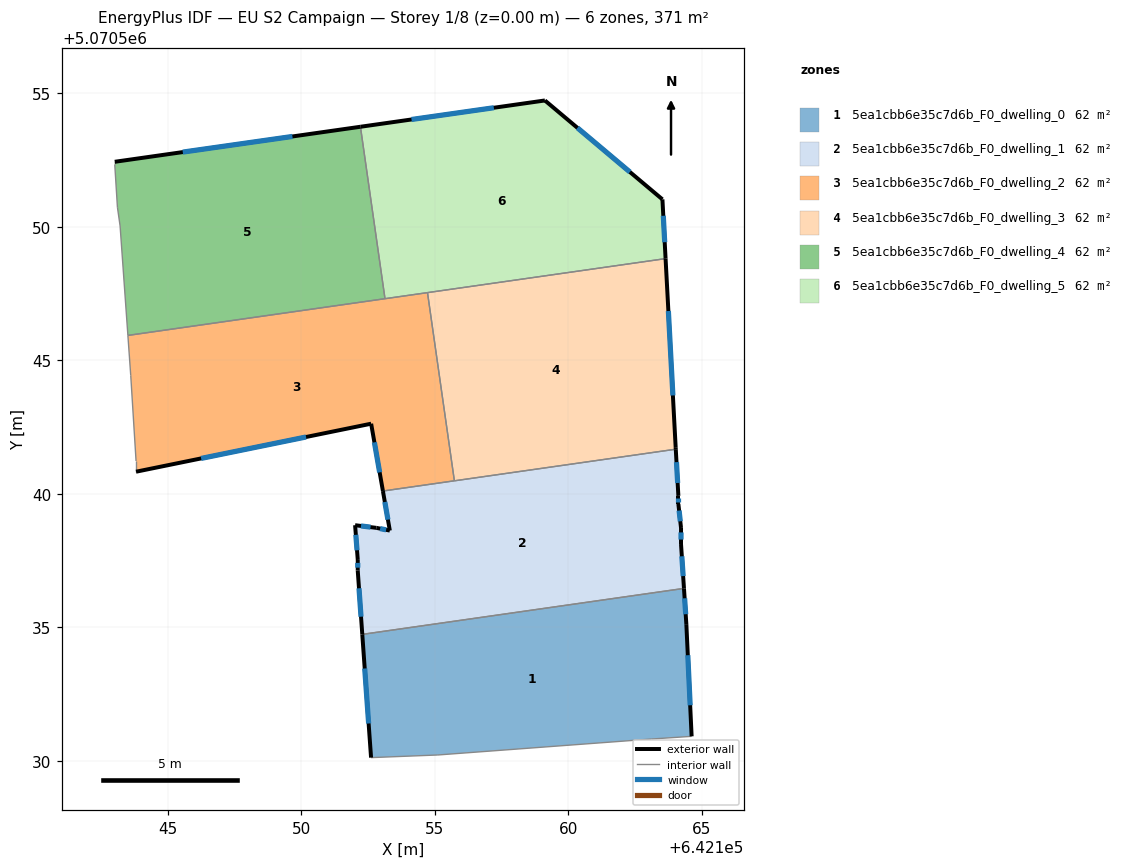
=== STOREY PLAN SPEC (per zone: floor XY polygon, exterior-wall plan segments, windows/doors) ===
zone 1: 5ea1cbb6e35c7d6b_F0_dwelling_0  (61.9 m²)
  floor: (642164.33, 5070536.46) (642164.42, 5070535.12) (642164.62, 5070530.92) (642163.12, 5070530.82) (642155.11, 5070530.22) (642152.61, 5070530.12) (642152.28, 5070534.74)
  exterior wall: (642152.28, 5070534.74) – (642152.61, 5070530.12)  [4.6 m]
    window: (642152.37, 5070533.46) – (642152.52, 5070531.40)  [2.8 m²]
  exterior wall: (642164.42, 5070535.12) – (642164.33, 5070536.46)  [1.3 m]
    window: (642164.39, 5070535.49) – (642164.35, 5070536.09)  [0.8 m²]
  exterior wall: (642164.62, 5070530.92) – (642164.42, 5070535.12)  [4.2 m]
    window: (642164.56, 5070532.08) – (642164.47, 5070533.96)  [2.5 m²]
  interior walls: 4
zone 2: 5ea1cbb6e35c7d6b_F0_dwelling_1  (61.9 m²)
  floor: (642164.02, 5070541.67) (642164.12, 5070539.92) (642164.12, 5070539.62) (642164.22, 5070538.72) (642164.22, 5070538.12) (642164.33, 5070536.46) (642152.28, 5070534.74) (642152.11, 5070537.12) (642152.11, 5070537.52) (642152.01, 5070538.83) (642152.81, 5070538.72) (642153.31, 5070538.62) (642153.05, 5070540.11)
  exterior wall: (642164.33, 5070536.46) – (642164.22, 5070538.12)  [1.7 m]
    window: (642164.30, 5070536.92) – (642164.25, 5070537.66)  [1.0 m²]
  exterior wall: (642152.11, 5070537.12) – (642152.28, 5070534.74)  [2.4 m]
    window: (642152.16, 5070536.46) – (642152.23, 5070535.40)  [1.4 m²]
  exterior wall: (642152.11, 5070537.52) – (642152.11, 5070537.12)  [0.4 m]
    window: (642152.11, 5070537.41) – (642152.11, 5070537.23)  [0.2 m²]
  exterior wall: (642152.01, 5070538.83) – (642152.11, 5070537.52)  [1.3 m]
    window: (642152.04, 5070538.46) – (642152.08, 5070537.88)  [0.8 m²]
  exterior wall: (642152.81, 5070538.72) – (642152.01, 5070538.83)  [0.8 m]
    window: (642152.59, 5070538.75) – (642152.23, 5070538.80)  [0.5 m²]
  exterior wall: (642153.31, 5070538.62) – (642152.81, 5070538.72)  [0.5 m]
    window: (642153.17, 5070538.65) – (642152.95, 5070538.70)  [0.3 m²]
  exterior wall: (642153.05, 5070540.11) – (642153.31, 5070538.62)  [1.5 m]
    window: (642153.12, 5070539.69) – (642153.24, 5070539.03)  [0.9 m²]
  exterior wall: (642164.12, 5070539.92) – (642164.02, 5070541.67)  [1.8 m]
    window: (642164.09, 5070540.41) – (642164.05, 5070541.19)  [1.0 m²]
  exterior wall: (642164.12, 5070539.62) – (642164.12, 5070539.92)  [0.3 m]
    window: (642164.12, 5070539.71) – (642164.12, 5070539.84)  [0.2 m²]
  exterior wall: (642164.22, 5070538.72) – (642164.12, 5070539.62)  [0.9 m]
    window: (642164.19, 5070538.97) – (642164.15, 5070539.37)  [0.5 m²]
  exterior wall: (642164.22, 5070538.12) – (642164.22, 5070538.72)  [0.6 m]
    window: (642164.22, 5070538.29) – (642164.22, 5070538.55)  [0.4 m²]
  interior walls: 3
zone 3: 5ea1cbb6e35c7d6b_F0_dwelling_2  (61.9 m²)
  floor: (642154.72, 5070547.54) (642155.73, 5070540.49) (642153.05, 5070540.11) (642152.61, 5070542.63) (642143.81, 5070540.83) (642143.81, 5070541.23) (642143.61, 5070544.43) (642143.50, 5070545.93)
  exterior wall: (642152.61, 5070542.63) – (642153.05, 5070540.11)  [2.6 m]
    window: (642152.73, 5070541.93) – (642152.93, 5070540.80)  [1.5 m²]
  exterior wall: (642143.81, 5070540.83) – (642152.61, 5070542.63)  [9.0 m]
    window: (642146.24, 5070541.33) – (642150.17, 5070542.13)  [5.4 m²]
  interior walls: 7
zone 4: 5ea1cbb6e35c7d6b_F0_dwelling_3  (61.9 m²)
  floor: (642163.64, 5070548.81) (642164.02, 5070541.72) (642164.02, 5070541.67) (642155.73, 5070540.49) (642154.72, 5070547.54)
  exterior wall: (642164.02, 5070541.67) – (642164.02, 5070541.72)  [0.1 m]
  exterior wall: (642164.02, 5070541.72) – (642163.64, 5070548.81)  [7.1 m]
    window: (642163.91, 5070543.69) – (642163.74, 5070546.85)  [4.2 m²]
  interior walls: 3
zone 5: 5ea1cbb6e35c7d6b_F0_dwelling_4  (61.9 m²)
  floor: (642152.21, 5070553.75) (642153.13, 5070547.31) (642143.50, 5070545.93) (642143.21, 5070550.04) (642143.11, 5070550.74) (642143.01, 5070552.34) (642143.01, 5070552.44)
  exterior wall: (642152.21, 5070553.75) – (642143.01, 5070552.44)  [9.3 m]
    window: (642149.66, 5070553.39) – (642145.55, 5070552.80)  [5.6 m²]
  interior walls: 6
zone 6: 5ea1cbb6e35c7d6b_F0_dwelling_5  (61.9 m²)
  floor: (642163.52, 5070551.03) (642163.64, 5070548.81) (642153.13, 5070547.31) (642152.21, 5070553.75) (642159.12, 5070554.74)
  exterior wall: (642159.12, 5070554.74) – (642152.21, 5070553.75)  [7.0 m]
    window: (642157.21, 5070554.46) – (642154.12, 5070554.02)  [4.2 m²]
  exterior wall: (642163.52, 5070551.03) – (642159.12, 5070554.74)  [5.8 m]
    window: (642162.30, 5070552.06) – (642160.34, 5070553.71)  [3.4 m²]
  exterior wall: (642163.64, 5070548.81) – (642163.52, 5070551.03)  [2.2 m]
    window: (642163.61, 5070549.43) – (642163.55, 5070550.42)  [1.3 m²]
  interior walls: 3

=== DERIVED (storey summary) ===
Building: EU S2 Campaign
Storey: 1 of 8  (floor level z = 0.00 m)
Storey gross floor area: 371.4 m²
Zones on this storey: 6
  - 5ea1cbb6e35c7d6b_F0_dwelling_0: floor 61.9 m²; exterior wall 10.2 m (30.5 m²); 3 window(s) 6.1 m²; WWR 19.9%
  - 5ea1cbb6e35c7d6b_F0_dwelling_1: floor 61.9 m²; exterior wall 12.1 m (36.4 m²); 11 window(s) 7.3 m²; WWR 19.9%
  - 5ea1cbb6e35c7d6b_F0_dwelling_2: floor 61.9 m²; exterior wall 11.5 m (34.6 m²); 2 window(s) 6.9 m²; WWR 19.9%
  - 5ea1cbb6e35c7d6b_F0_dwelling_3: floor 61.9 m²; exterior wall 7.1 m (21.4 m²); 1 window(s) 4.2 m²; WWR 19.8%
  - 5ea1cbb6e35c7d6b_F0_dwelling_4: floor 61.9 m²; exterior wall 9.3 m (27.9 m²); 1 window(s) 5.6 m²; WWR 19.9%
  - 5ea1cbb6e35c7d6b_F0_dwelling_5: floor 61.9 m²; exterior wall 15.0 m (44.9 m²); 3 window(s) 8.9 m²; WWR 19.9%
Zone adjacency (shared interzone walls):
  - 5ea1cbb6e35c7d6b_F0_dwelling_0 ↔ 5ea1cbb6e35c7d6b_F0_dwelling_1
  - 5ea1cbb6e35c7d6b_F0_dwelling_1 ↔ 5ea1cbb6e35c7d6b_F0_dwelling_2
  - 5ea1cbb6e35c7d6b_F0_dwelling_1 ↔ 5ea1cbb6e35c7d6b_F0_dwelling_3
  - 5ea1cbb6e35c7d6b_F0_dwelling_2 ↔ 5ea1cbb6e35c7d6b_F0_dwelling_3
  - 5ea1cbb6e35c7d6b_F0_dwelling_2 ↔ 5ea1cbb6e35c7d6b_F0_dwelling_4
  - 5ea1cbb6e35c7d6b_F0_dwelling_2 ↔ 5ea1cbb6e35c7d6b_F0_dwelling_5
  - 5ea1cbb6e35c7d6b_F0_dwelling_3 ↔ 5ea1cbb6e35c7d6b_F0_dwelling_5
  - 5ea1cbb6e35c7d6b_F0_dwelling_4 ↔ 5ea1cbb6e35c7d6b_F0_dwelling_5